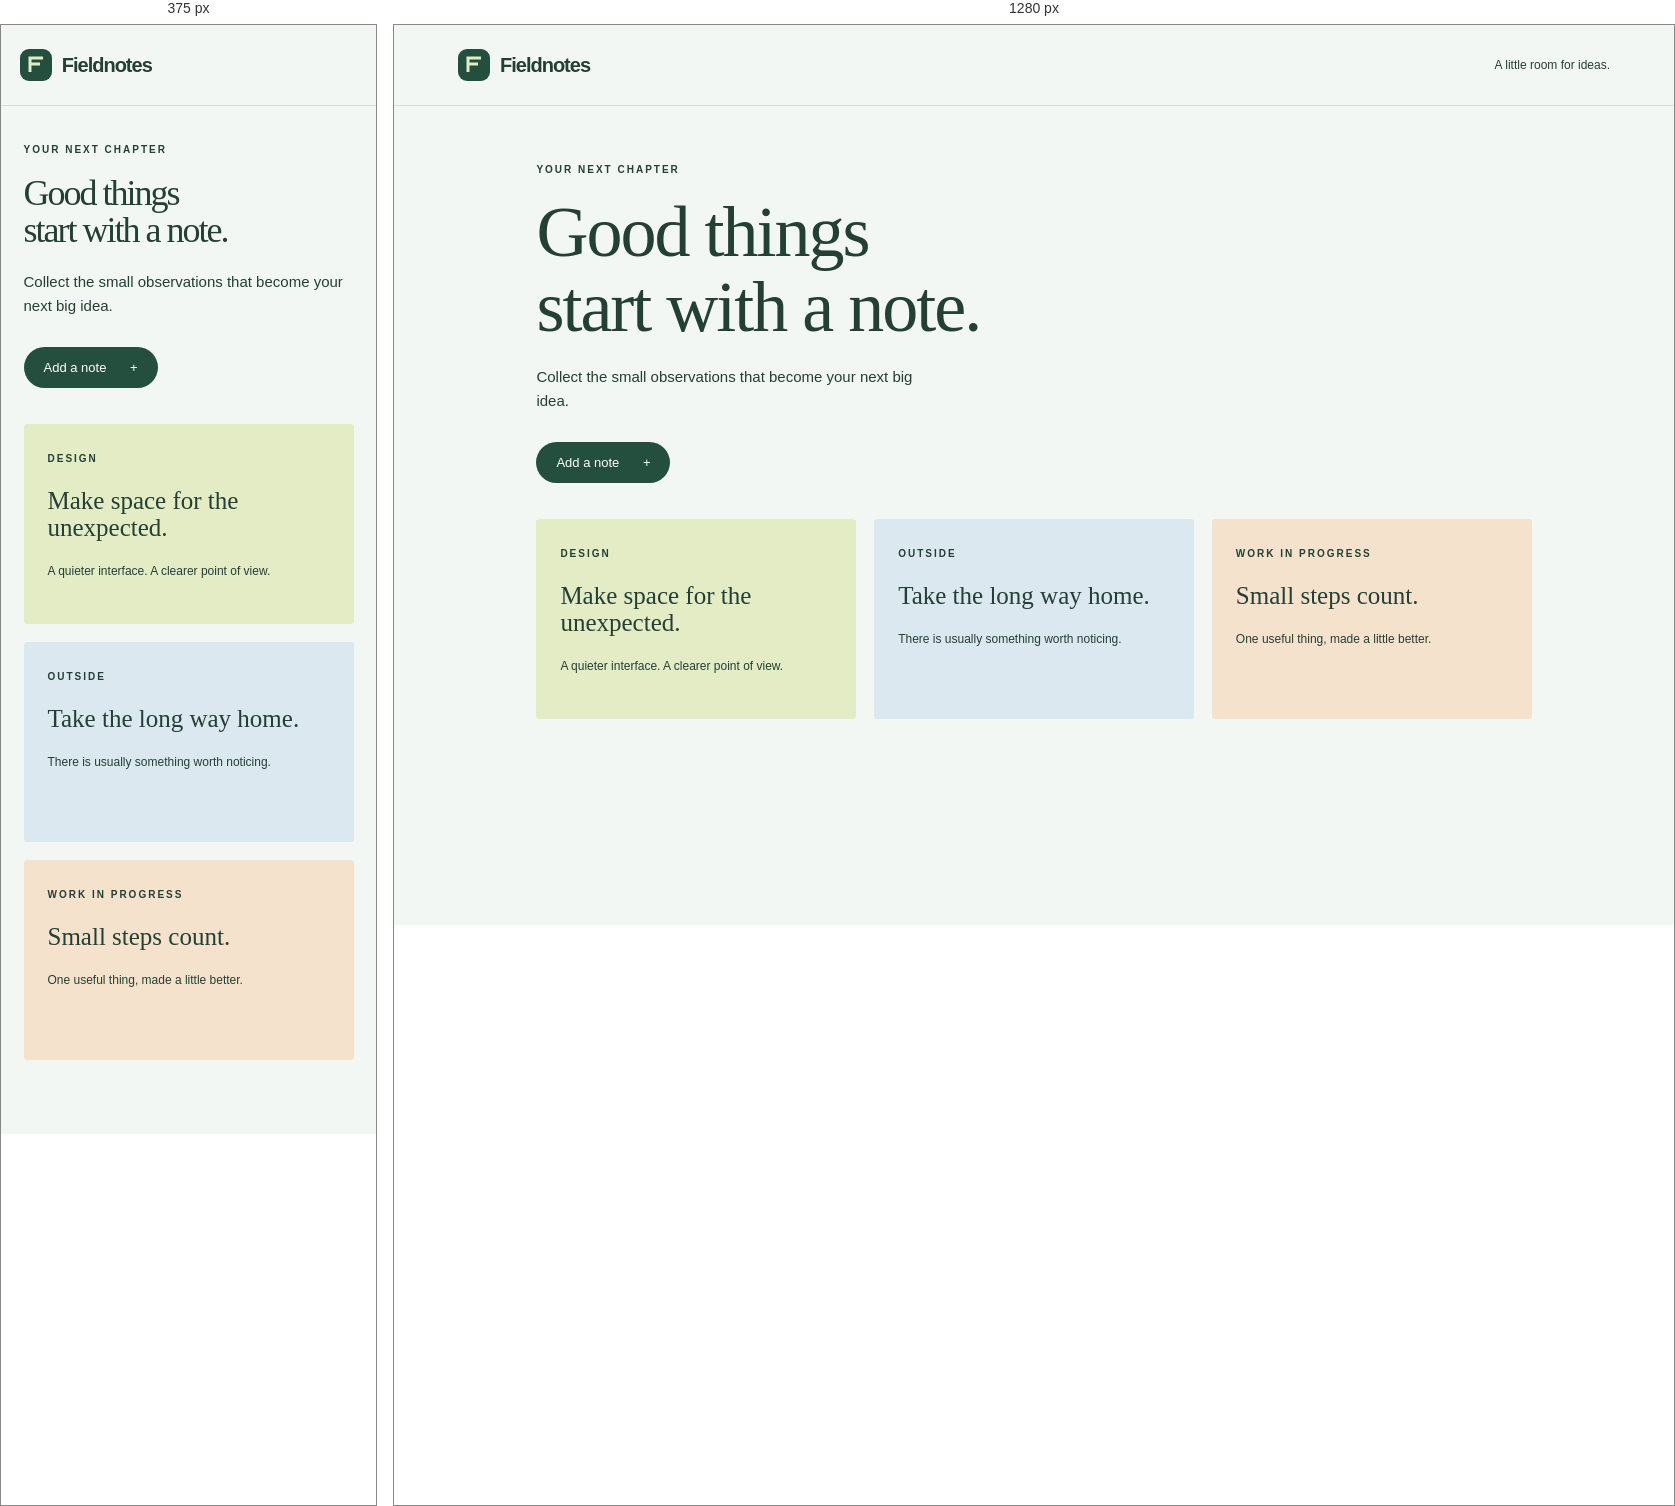
Rendered at 375 px and 1280 px, left to right.

<!-- file: index.html -->
<!doctype html>
<html lang="en">
  <head>
    <meta charset="UTF-8" />
    <meta name="viewport" content="width=device-width, initial-scale=1" />
    <title>Fieldnotes prototype</title>
    <link rel="stylesheet" href="assets/style.css" />
    <script type="module" src="assets/app.js"></script>
  </head>
  <body>
    <header>
      <img src="assets/mark.svg" alt="" width="32" height="32" /><strong
        >Fieldnotes</strong
      ><span>A little room for ideas.</span>
    </header>
    <main>
      <p class="eyebrow">YOUR NEXT CHAPTER</p>
      <h1>Good things<br />start with a note.</h1>
      <p class="intro">
        Collect the small observations that become your next big idea.
      </p>
      <button id="add-note" type="button">
        Add a note <span aria-hidden="true">+</span>
      </button>
      <section aria-label="Your notes" id="notes">
        <article>
          <span>DESIGN</span>
          <h2>Make space for the unexpected.</h2>
          <p>A quieter interface. A clearer point of view.</p>
        </article>
        <article>
          <span>OUTSIDE</span>
          <h2>Take the long way home.</h2>
          <p>There is usually something worth noticing.</p>
        </article>
        <article>
          <span>WORK IN PROGRESS</span>
          <h2>Small steps count.</h2>
          <p>One useful thing, made a little better.</p>
        </article>
      </section>
      <p id="status" role="status"></p>
    </main>
  </body>
</html>


/* @media block from assets/style.css */
@media (max-width: 520px) {
  main {
    padding: 28px 6%;
  }
  section {
    grid-template-columns: 1fr;
  }
  header > span {
    display: none;
  }
}